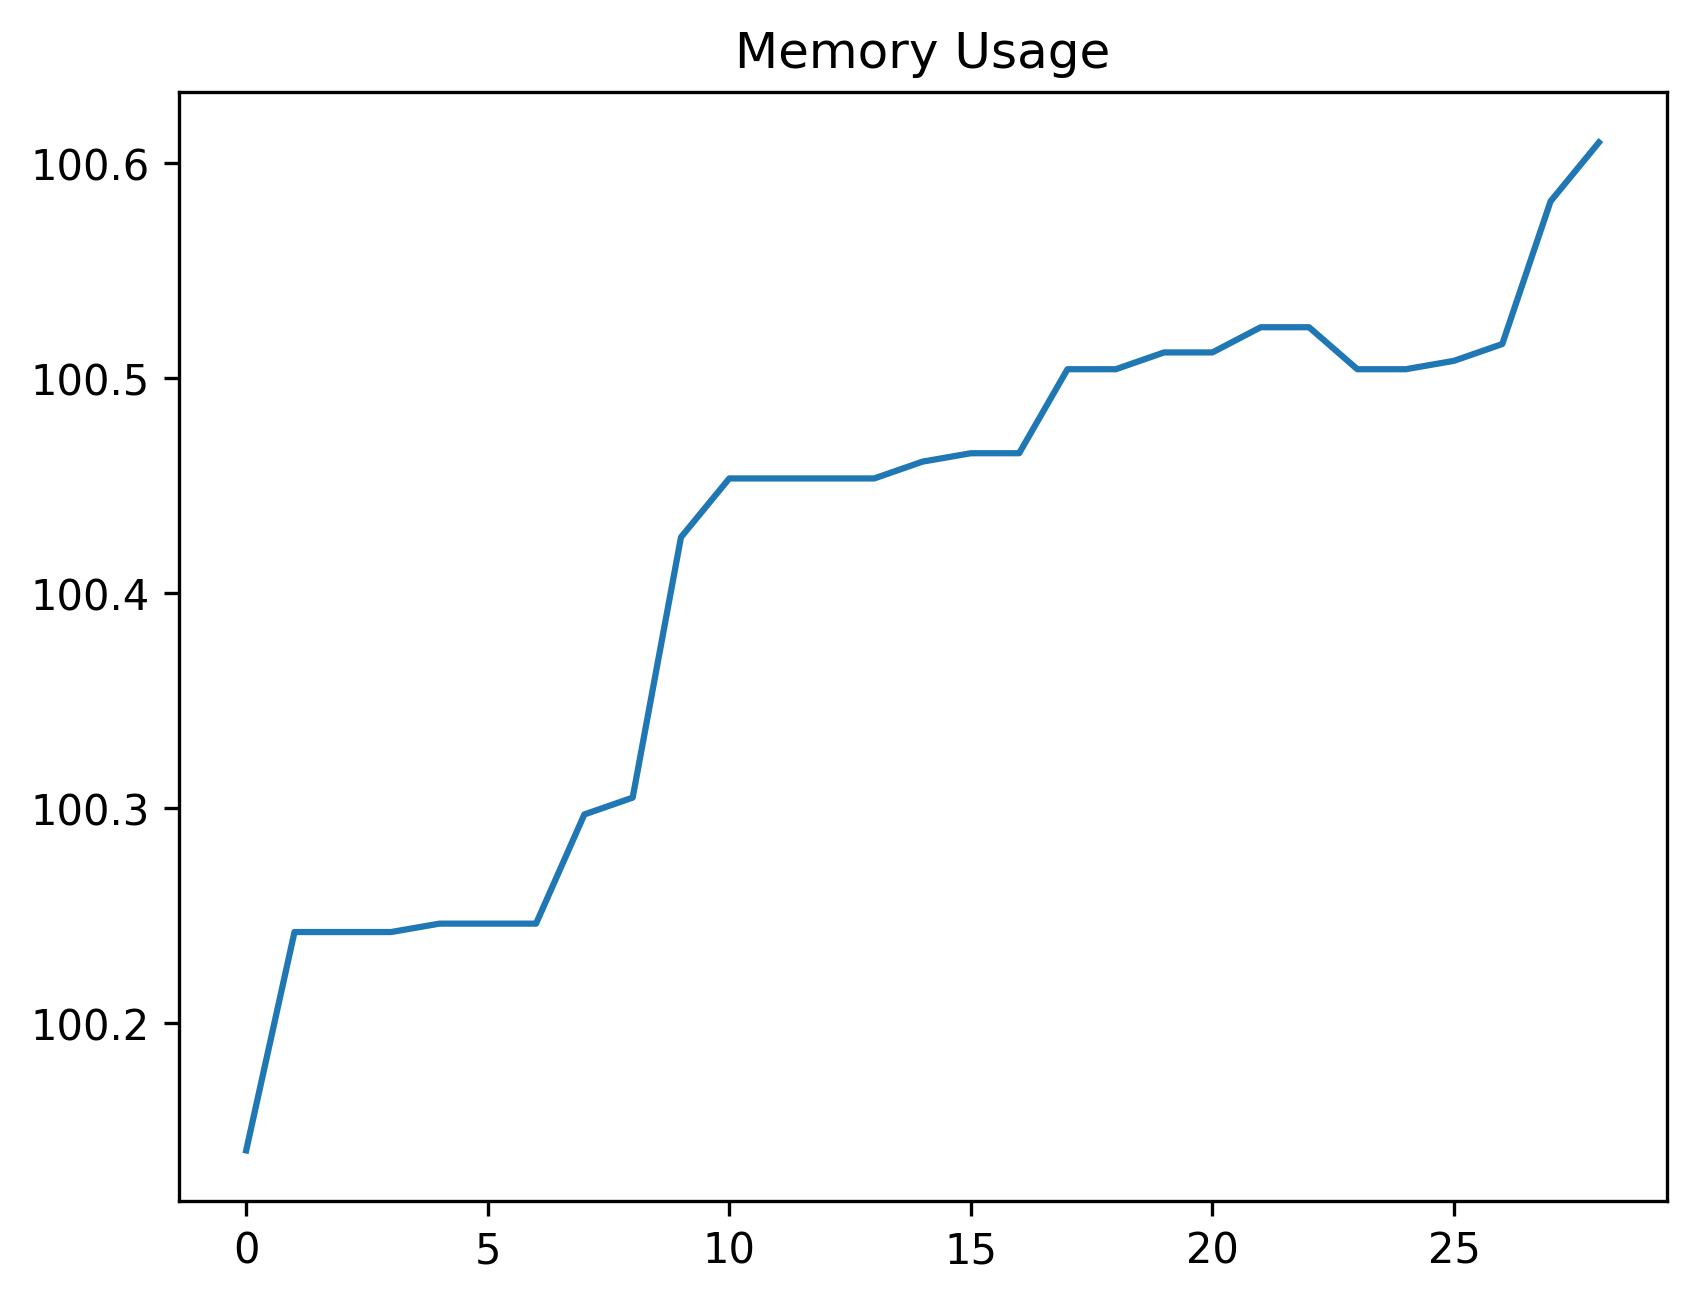

The table this chart was drawn from, first rows:
date_time, name, memory
2024-02-02 10:39:15.546841, start, 100.1
2024-02-02 10:39:15.590114, wait_for_account_button, 100.2
2024-02-02 10:39:15.668737, open_accounts_panel, 100.2
2024-02-02 10:39:15.716579, wait_for_accounts_panel, 100.2
2024-02-02 10:39:15.763759, wait_for_theme_option, 100.2
2024-02-02 10:39:15.851115, open_theme_panel, 100.2
2024-02-02 10:39:15.902005, wait_for_list, 100.2
2024-02-02 10:39:39.734878, assert_theme_list_exists, 100.3
2024-02-02 10:39:39.777608, wait_for_default_list_item, 100.3
2024-02-02 10:39:44.346870, assert_default_list_item_exists, 100.4
2024-02-02 10:39:49.658842, perform_click_close_list, 100.5
2024-02-02 10:39:49.703379, wait_for_account_close_button, 100.5
2024-02-02 10:39:55.059598, close_account_window, 100.5
2024-02-02 10:39:55.080562, navigate_to_theme_designer_screen, 100.5
2024-02-02 10:40:24.203243, perform_click_profile_button, 100.5
2024-02-02 10:40:24.262840, wait_for_profile_view, 100.5
2024-02-02 10:40:34.691567, wait_for_profile_menu, 100.5
2024-02-02 10:40:39.136642, perform_click_save_button, 100.5
2024-02-02 10:40:39.189303, wait_for_profile_input_field, 100.5
2024-02-02 10:40:39.719561, perform_enter_profile_name, 100.5
2024-02-02 10:40:39.764857, wait_for_accept_button, 100.5
2024-02-02 10:40:44.196838, perform_click_accept_button, 100.5
2024-02-02 10:40:44.239057, wait_for_account_buttons, 100.5
2024-02-02 10:41:09.271995, select_account_button, 100.5
2024-02-02 10:41:09.331554, wait_for_account_window, 100.5
2024-02-02 10:41:09.380069, wait_for_theme_button, 100.5
2024-02-02 10:41:14.776876, perform_click_theme_button, 100.5
2024-02-02 10:41:48.197036, perform_click_theme_list_item, 100.6
2024-02-02 10:41:48.246912, start, 100.6
